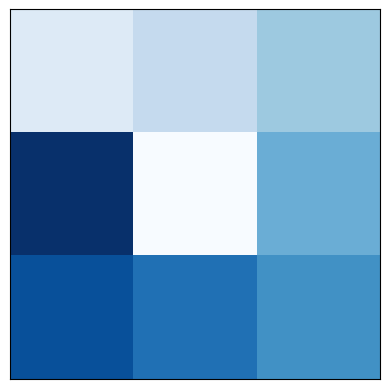

The script that saved this image:
from collections import deque
import matplotlib.pyplot as plt
import numpy as np


def move_blank(board, direction):
    blank_row, blank_col = find_blank(board)

    if direction =='up' and blank_row > 0:
        board[blank_row][blank_col], board[blank_row - 1][blank_col] = board[blank_row - 1][blank_col],board[blank_row][blank_col]
       
    elif direction =='left' and blank_col > 0:
        board[blank_row][blank_col], board[blank_row][blank_col - 1] = board[blank_row][blank_col - 1],board[blank_row][blank_col]
    elif direction =='down' and blank_row < 2:
        board[blank_row][blank_col], board[blank_row + 1][blank_col] = board[blank_row + 1][blank_col],board[blank_row][blank_col]
    elif direction =='right' and blank_col < 2:
        board[blank_row][blank_col], board[blank_row][blank_col + 1] = board[blank_row][blank_col + 1],board[blank_row][blank_col]

def find_blank(board):
    for i in range(3):
        for z in range(3):
            if board[i][z] == 0:
                return i, z

def generate_the_puzzle(board):
    for row in board:
        print(" ".join(map(str, row)))
    print()

def is_goal_state(board, final_state):
    return board == final_state

def bfs(initial_puzzle_state, final_state):
    queue = deque([(initial_puzzle_state, [])])

    while queue:
        current_state, path = queue.popleft()
        print(current_state)
        generate_visual_puzzle(current_state)
        

        if is_goal_state(current_state, final_state):
           
            return path

        for direction in ['right', 'left', 'up', 'down']:
            new_state = [row.copy() for row in current_state]
            move_blank(new_state, direction)

            if new_state not in [state for state, _ in queue] + [current_state]:
                new_path = path + [direction]
                queue.append((new_state, new_path))

    return None
def generate_visual_puzzle(board):
    plt.imshow(board, cmap='Blues', interpolation='nearest')
    plt.xticks([])
    plt.yticks([])
    plt.show()
if __name__ == "__main__":
    initial_puzzle =  [[0, 2, 3], [1, 8, 4], [7, 6, 5]]  
    final_state =  [[1, 2, 3], [8, 0, 4], [7, 6, 5]]
    print("Initial state:")
    
    generate_the_puzzle(initial_puzzle)
    
    generate_visual_puzzle(initial_puzzle)
    print("Final State")
    print(" ")
    print(" ")
    generate_visual_puzzle(final_state)

    path_to_solution = bfs(initial_puzzle, final_state)

    if path_to_solution:
        print("Path to Solution is as Follows:")
        print(" move, ".join(path_to_solution))

       
        
    else:
        print("No solution found.")
